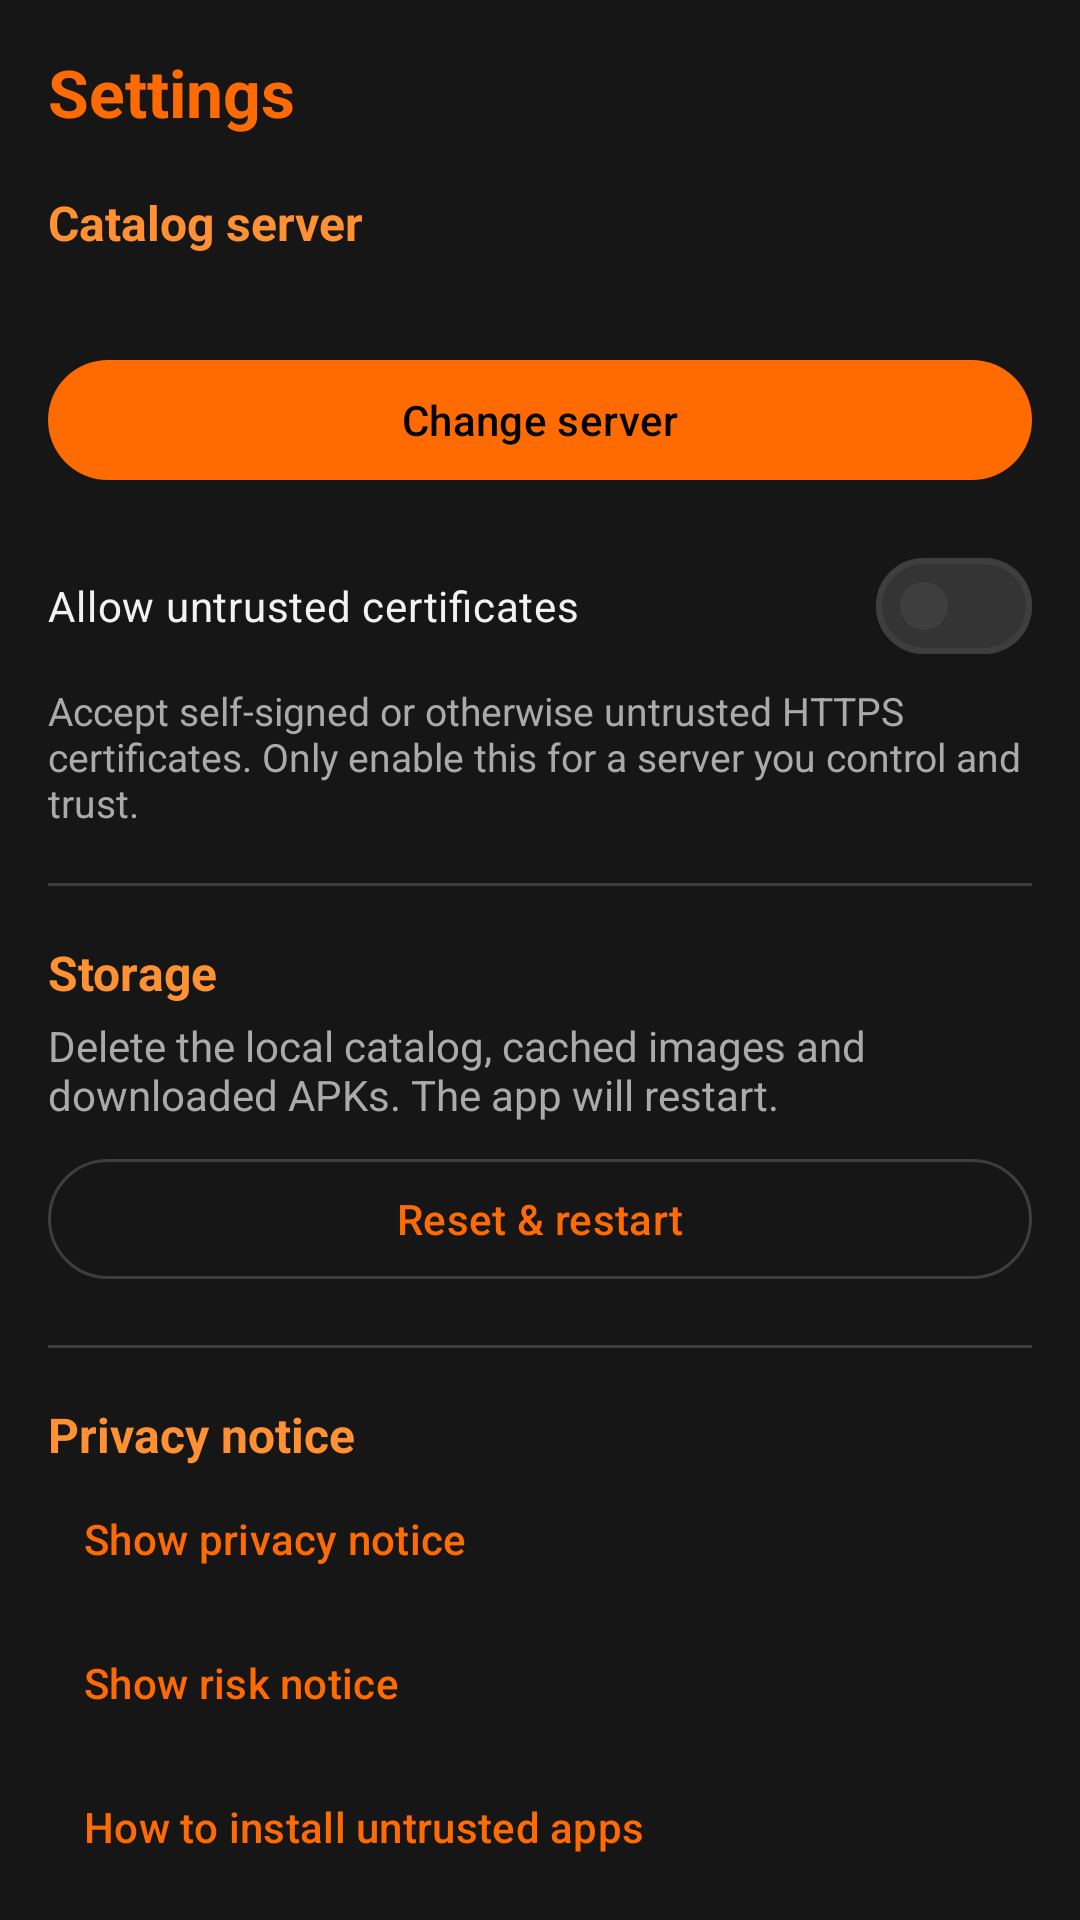

Produce the Android XML layout that renders to this screen, including the resource entries it uses.
<!-- AndroidManifest.xml: application theme Theme.Suitefish -->
<!-- res/layout/fragment_settings.xml -->
<?xml version="1.0" encoding="utf-8"?>
<androidx.core.widget.NestedScrollView xmlns:android="http://schemas.android.com/apk/res/android"
    android:layout_width="match_parent"
    android:layout_height="match_parent"
    android:fillViewport="true">

    <LinearLayout
        android:layout_width="match_parent"
        android:layout_height="wrap_content"
        android:orientation="vertical"
        android:padding="16dp">

        <TextView
            android:layout_width="wrap_content"
            android:layout_height="wrap_content"
            android:text="@string/tab_settings"
            android:textColor="@color/orange_primary"
            android:textSize="22sp"
            android:textStyle="bold" />

        
        <TextView
            android:layout_width="wrap_content"
            android:layout_height="wrap_content"
            android:layout_marginTop="18dp"
            android:text="@string/settings_server_title"
            android:textColor="@color/orange_accent"
            android:textSize="16sp"
            android:textStyle="bold" />

        <TextView
            android:id="@+id/settings_current_server"
            android:layout_width="match_parent"
            android:layout_height="wrap_content"
            android:layout_marginTop="4dp"
            android:textColor="@color/text_secondary"
            android:textSize="14sp" />

        <com.google.android.material.button.MaterialButton
            android:id="@+id/settings_change_server"
            android:layout_width="match_parent"
            android:layout_height="wrap_content"
            android:layout_marginTop="8dp"
            android:text="@string/settings_change_server" />

        <com.google.android.material.materialswitch.MaterialSwitch
            android:id="@+id/settings_allow_insecure"
            android:layout_width="match_parent"
            android:layout_height="wrap_content"
            android:layout_marginTop="14dp"
            android:text="@string/allow_insecure_title"
            android:textColor="@color/text_primary" />

        <TextView
            android:layout_width="match_parent"
            android:layout_height="wrap_content"
            android:layout_marginTop="2dp"
            android:text="@string/allow_insecure_sub"
            android:textColor="@color/text_secondary"
            android:textSize="13sp" />

        <View
            android:layout_width="match_parent"
            android:layout_height="1dp"
            android:layout_marginTop="18dp"
            android:background="@color/stroke" />

        
        <TextView
            android:layout_width="wrap_content"
            android:layout_height="wrap_content"
            android:layout_marginTop="18dp"
            android:text="@string/settings_data_title"
            android:textColor="@color/orange_accent"
            android:textSize="16sp"
            android:textStyle="bold" />

        <TextView
            android:layout_width="match_parent"
            android:layout_height="wrap_content"
            android:layout_marginTop="4dp"
            android:text="@string/settings_wipe_body"
            android:textColor="@color/text_secondary"
            android:textSize="14sp" />

        <com.google.android.material.button.MaterialButton
            android:id="@+id/settings_wipe"
            style="@style/Widget.Material3.Button.OutlinedButton"
            android:layout_width="match_parent"
            android:layout_height="wrap_content"
            android:layout_marginTop="8dp"
            android:text="@string/settings_wipe" />

        <View
            android:layout_width="match_parent"
            android:layout_height="1dp"
            android:layout_marginTop="18dp"
            android:background="@color/stroke" />

        
        <TextView
            android:layout_width="wrap_content"
            android:layout_height="wrap_content"
            android:layout_marginTop="18dp"
            android:text="@string/privacy_title"
            android:textColor="@color/orange_accent"
            android:textSize="16sp"
            android:textStyle="bold" />

        <com.google.android.material.button.MaterialButton
            android:id="@+id/settings_show_privacy"
            style="@style/Widget.Material3.Button.TextButton"
            android:layout_width="match_parent"
            android:layout_height="wrap_content"
            android:gravity="start|center_vertical"
            android:text="@string/settings_show_privacy" />

        <com.google.android.material.button.MaterialButton
            android:id="@+id/settings_show_risk"
            style="@style/Widget.Material3.Button.TextButton"
            android:layout_width="match_parent"
            android:layout_height="wrap_content"
            android:gravity="start|center_vertical"
            android:text="@string/settings_show_risk" />

        <com.google.android.material.button.MaterialButton
            android:id="@+id/settings_show_install_help"
            style="@style/Widget.Material3.Button.TextButton"
            android:layout_width="match_parent"
            android:layout_height="wrap_content"
            android:gravity="start|center_vertical"
            android:text="@string/settings_show_install_help" />
    </LinearLayout>
</androidx.core.widget.NestedScrollView>
<!-- resources referenced by this layout -->
<resources>
  <color name="orange_accent">#FFFF9133</color>
  <color name="orange_primary">#FFFF6B00</color>
  <color name="stroke">#FF3E3E3E</color>
  <color name="text_primary">#FFF2F2F2</color>
  <color name="text_secondary">#FFAAAAAA</color>
  <string name="allow_insecure_sub">Accept self-signed or otherwise untrusted HTTPS certificates. Only enable this for a server you control and trust.</string>
  <string name="allow_insecure_title">Allow untrusted certificates</string>
  <string name="privacy_title">Privacy notice</string>
  <string name="settings_change_server">Change server</string>
  <string name="settings_data_title">Storage</string>
  <string name="settings_server_title">Catalog server</string>
  <string name="settings_show_install_help">How to install untrusted apps</string>
  <string name="settings_show_privacy">Show privacy notice</string>
  <string name="settings_show_risk">Show risk notice</string>
  <string name="settings_wipe">Reset &amp; restart</string>
  <string name="settings_wipe_body">Delete the local catalog, cached images and downloaded APKs. The app will restart.</string>
  <string name="tab_settings">Settings</string>
  <style name="Theme.Suitefish" parent="Base.Theme.Suitefish" />
  <style name="Base.Theme.Suitefish" parent="Theme.Material3.Dark.NoActionBar">
          
          <item name="colorPrimary">@color/orange_primary</item>
          <item name="colorOnPrimary">@color/black</item>
          <item name="colorPrimaryContainer">@color/orange_container</item>
          <item name="colorOnPrimaryContainer">@color/orange_container_on</item>
          <item name="colorSecondary">@color/orange_accent</item>
          <item name="colorOnSecondary">@color/black</item>
          <item name="colorSecondaryContainer">@color/surface_highest</item>
          <item name="colorOnSecondaryContainer">@color/orange_accent</item>
          <item name="colorTertiary">@color/orange_accent</item>
          <item name="colorOnTertiary">@color/black</item>
          <item name="colorTertiaryContainer">@color/orange_container</item>
          <item name="colorOnTertiaryContainer">@color/orange_container_on</item>
  
          
          <item name="android:colorBackground">@color/bg</item>
          <item name="android:windowBackground">@color/bg</item>
          <item name="colorSurface">@color/surface</item>
          <item name="colorSurfaceVariant">@color/surface_variant</item>
          <item name="colorSurfaceContainerLowest">@color/bg</item>
          <item name="colorSurfaceContainerLow">@color/surface</item>
          <item name="colorSurfaceContainer">@color/surface_variant</item>
          <item name="colorSurfaceContainerHigh">@color/surface_high</item>
          <item name="colorSurfaceContainerHighest">@color/surface_highest</item>
          <item name="colorSurfaceDim">@color/bg</item>
          <item name="colorSurfaceBright">@color/surface_highest</item>
          <item name="colorOnBackground">@color/text_primary</item>
          <item name="colorOnSurface">@color/text_primary</item>
          <item name="colorOnSurfaceVariant">@color/text_secondary</item>
          <item name="colorOutline">@color/stroke</item>
          <item name="colorOutlineVariant">@color/surface_highest</item>
  
          <item name="colorError">@color/danger</item>
          <item name="colorOnError">@color/black</item>
  
          <item name="android:statusBarColor">@color/bg</item>
          <item name="android:navigationBarColor">@color/bg</item>
          <item name="android:windowLightStatusBar">false</item>
      </style>
  <color name="black">#FF000000</color>
  <color name="orange_container">#FF7A3400</color>
  <color name="orange_container_on">#FFFFDBC7</color>
  <color name="surface_highest">#FF343434</color>
  <color name="bg">#FF161616</color>
  <color name="surface">#FF1F1F1F</color>
  <color name="surface_variant">#FF2A2A2A</color>
  <color name="surface_high">#FF2E2E2E</color>
  <color name="danger">#FFFF5449</color>
</resources>
